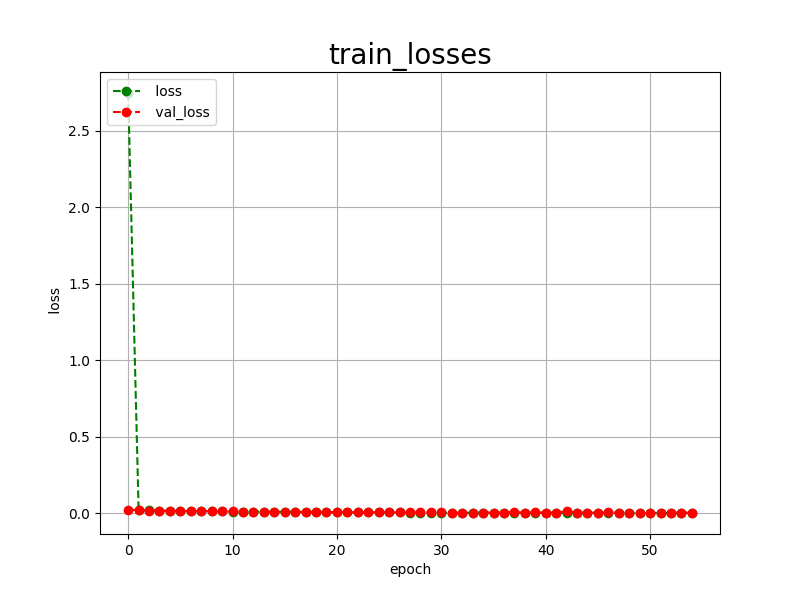

The data file committed next to this chart (first rows):
epoch, loss, val_loss
0, 2.748, 0.0226
1, 0.0216, 0.0202
2, 0.0191, 0.0172
3, 0.0164, 0.0157
4, 0.0151, 0.0162
5, 0.0140, 0.0144
6, 0.0133, 0.0135
7, 0.0135, 0.0146
8, 0.0126, 0.0128
9, 0.0114, 0.0115
10, 0.0110, 0.0114
11, 0.0112, 0.0108
12, 0.0106, 0.0111
13, 0.0102, 0.0103
14, 0.0100, 0.0098
15, 0.0093, 0.0091
16, 0.0088, 0.0089
17, 0.0083, 0.0089
18, 0.0075, 0.0107
19, 0.0073, 0.0071
20, 0.0069, 0.0073
21, 0.0061, 0.0066
22, 0.0059, 0.0061
23, 0.0051, 0.0057
24, 0.0047, 0.0063
25, 0.0048, 0.0053
26, 0.0050, 0.0050
27, 0.0041, 0.0064
28, 0.0038, 0.0054
29, 0.0036, 0.0054
30, 0.0041, 0.0048
31, 0.0037, 0.0046
32, 0.0029, 0.0043
33, 0.0031, 0.0044
34, 0.0046, 0.0046
35, 0.0025, 0.0041
36, 0.0023, 0.0044
37, 0.0031, 0.0060
38, 0.0026, 0.0040
39, 0.0025, 0.0049
40, 0.0025, 0.0041
41, 0.0020, 0.0040
42, 0.0021, 0.0120
43, 0.0041, 0.0046
44, 0.0019, 0.0039
45, 0.0021, 0.0040
46, 0.0017, 0.0047
47, 0.0017, 0.0042
48, 0.0025, 0.0042
49, 0.0018, 0.0044
50, 0.0017, 0.0040
51, 0.0016, 0.0045
52, 0.0023, 0.0046
53, 0.0019, 0.0043
54, 0.0014, 0.0043
